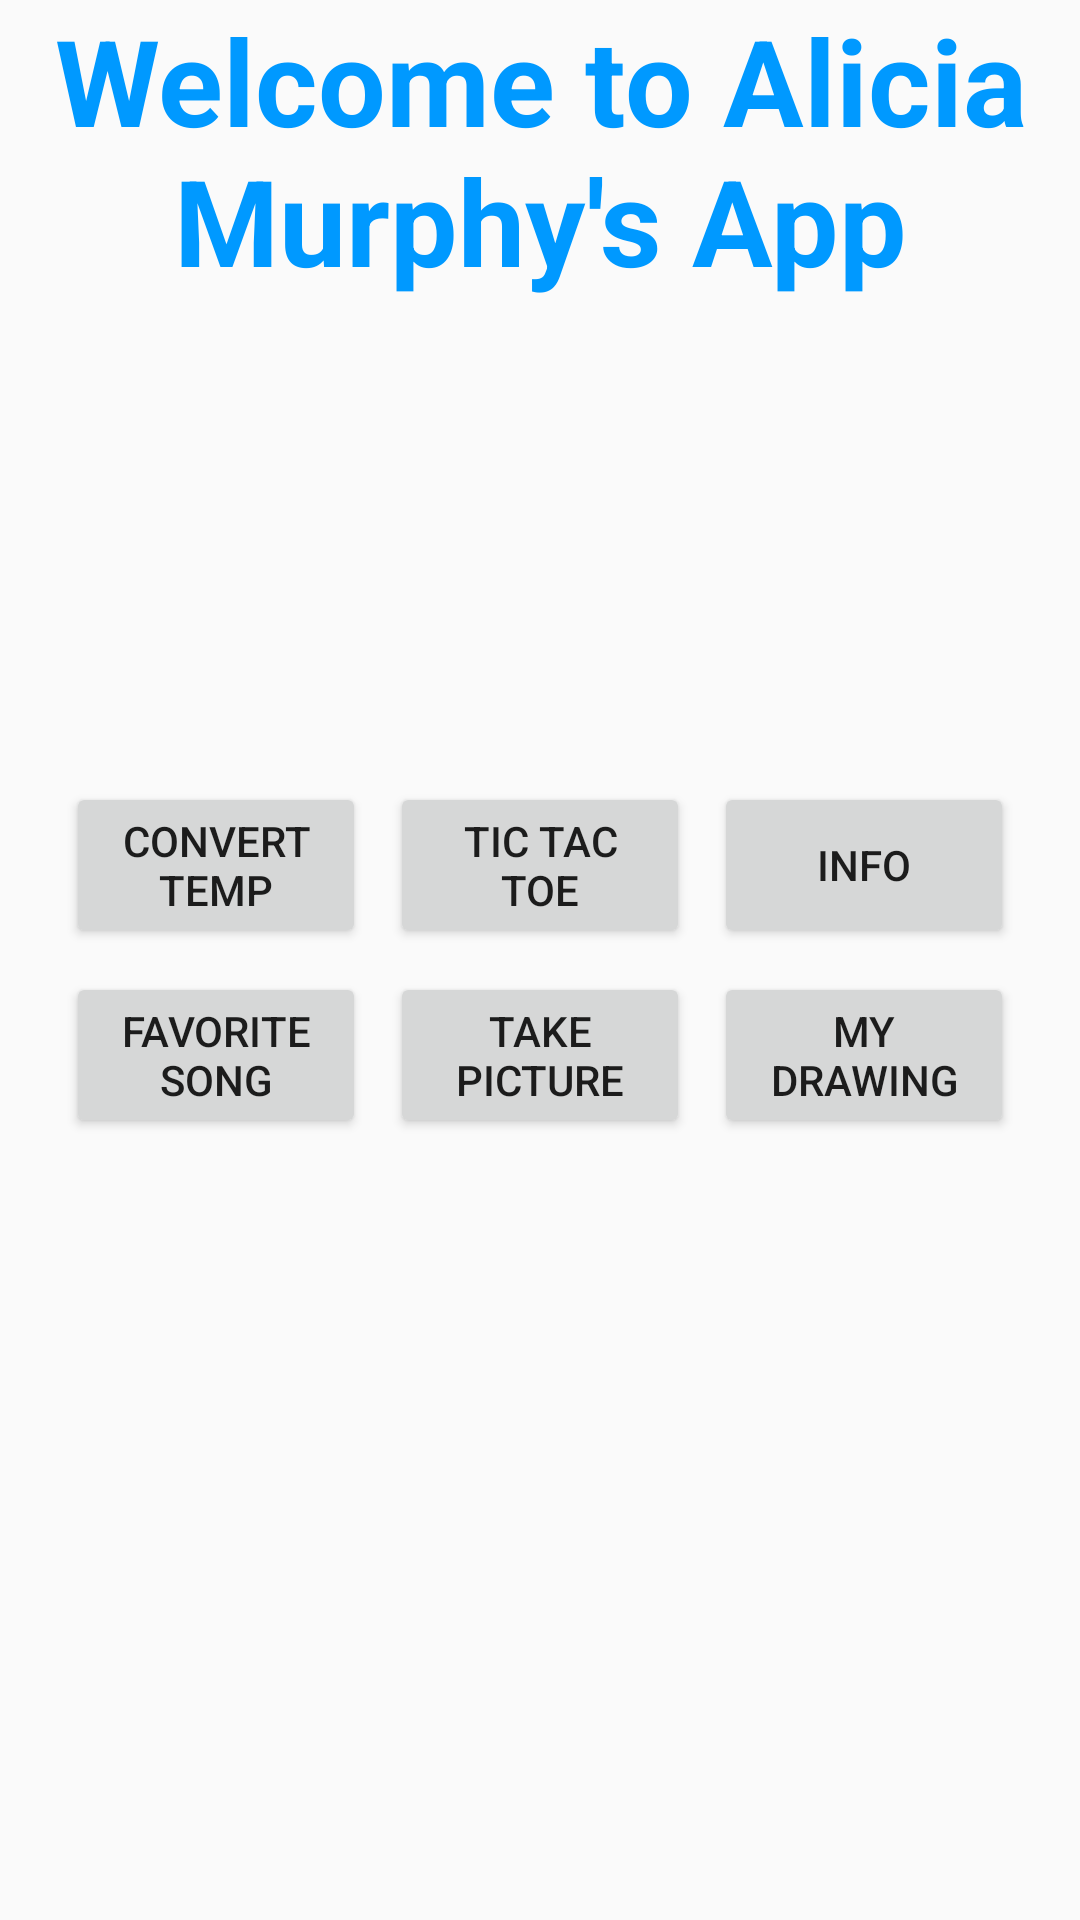

Layout XML and referenced resources for this Android screen:
<!-- AndroidManifest.xml: application theme AppTheme -->
<!-- res/layout/activity_main_menu.xml -->
<?xml version="1.0" encoding="utf-8"?>
<RelativeLayout xmlns:android="http://schemas.android.com/apk/res/android"
    xmlns:app="http://schemas.android.com/apk/res-auto"
    xmlns:tools="http://schemas.android.com/tools"
    android:layout_width="match_parent"
    android:layout_height="match_parent"
    tools:context="com.example.alicia.introandroidapp.MainMenuActivity"
    tools:showIn="@layout/activity_main_menu">




    <TextView
        android:id="@+id/lblWelcome"
        android:layout_width="wrap_content"
        android:layout_height="wrap_content"
        android:layout_alignParentTop="true"
        android:layout_marginBottom="10dp"
        android:gravity="center_horizontal"
        android:text="@string/Welcome"
        android:textAppearance="?android:attr/textAppearanceLarge"
        style="@style/TextView"/>


    <GridLayout
        android:layout_width="wrap_content"
        android:layout_height="wrap_content"
        android:layout_centerVertical="true"
        android:layout_centerHorizontal="true"
        android:orientation="horizontal"
        android:columnCount="3"
        android:rowCount="2"
        android:useDefaultMargins="true" >

        <Button
            android:id="@+id/btnWeather"
            android:layout_width="100dp"
            android:layout_height="wrap_content"
            android:layout_column="0"
            android:layout_gravity="center|fill"
            android:layout_row="0"
            android:text="@string/goWeather" />

        <Button
            android:id="@+id/btnTicTacToe"
            android:layout_width="100dp"
            android:layout_height="wrap_content"
            android:layout_column="1"
            android:layout_gravity="center|fill"
            android:layout_row="0"
            android:text="@string/goTicTacToe" />

        <Button
            android:id="@+id/btnInfo"
            android:layout_width="100dp"
            android:layout_height="wrap_content"
            android:layout_column="2"
            android:layout_gravity="center|fill"
            android:layout_row="0"
            android:text="@string/goInfo" />

        <Button
            android:id="@+id/btnSong"
            android:layout_width="100dp"
            android:layout_height="wrap_content"
            android:layout_column="0"
            android:layout_gravity="center|fill"
            android:layout_row="1"
            android:text="@string/goMusic" />

        <Button
            android:id="@+id/btnTakePic"
            android:layout_width="100dp"
            android:layout_height="wrap_content"
            android:layout_column="1"
            android:layout_gravity="center|fill"
            android:layout_row="1"
            android:text="@string/goTakePic" />

        <Button
            android:id="@+id/btnDraw"
            android:layout_width="100dp"
            android:layout_height="wrap_content"
            android:layout_column="2"
            android:layout_gravity="center|fill"
            android:layout_row="1"
            android:text="@string/goDraw" />


    </GridLayout>

</RelativeLayout>
<!-- resources referenced by this layout -->
<resources>
  <string name="Welcome">Welcome to Alicia Murphy\'s App</string>
  <string name="goDraw">My\nDrawing</string>
  <string name="goInfo">Info</string>
  <string name="goMusic">Favorite\nSong</string>
  <string name="goTakePic">Take\nPicture</string>
  <string name="goTicTacToe">Tic Tac Toe</string>
  <string name="goWeather">Convert\nTemp</string>
  <style name="TextView">
          <item name="android:textSize">40sp</item>
          <item name="android:textStyle">bold</item>
          <item name="android:textColor">@color/title</item>
      </style>
  <style name="AppTheme" parent="Theme.AppCompat.Light.DarkActionBar">
          
          <item name="colorPrimary">@color/colorPrimary</item>
          <item name="colorPrimaryDark">@color/colorPrimaryDark</item>
          <item name="colorAccent">@color/colorAccent</item>
      </style>
  <color name="title">#0099FF</color>
  <color name="colorPrimary">#3F51B5</color>
  <color name="colorPrimaryDark">#303f9f</color>
  <color name="colorAccent">#FF4081</color>
</resources>
